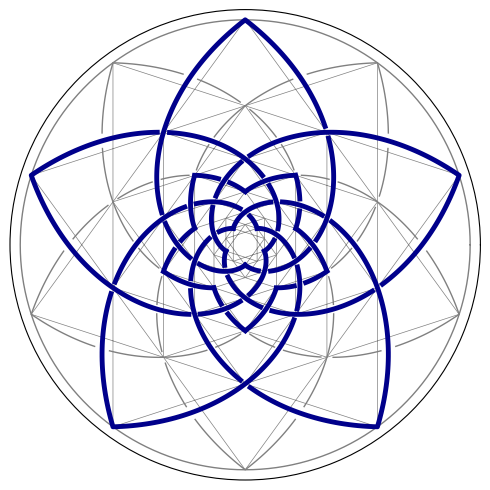

Generate this figure with matplotlib:
#!/usr/bin/env python
"""\
Plot interlaced golden spirals,  r = phi ** (theta / 36)
with rotations and reflections.
"""
import matplotlib
# matplotlib.use('PS')
import matplotlib.pyplot as plt
import numpy as np
from math import *

# Turn to True if you want to see the dotted lines
do_dotted = True

# Turn to True if you want to interact with the plot:
show_plot = True

# Line thickness
lth = 3.5
bth = 1

# Line colors
bcolor='gray'
lcolor='darkblue'

# Constants
pi_over_5 = pi / 5.
twopi = 2. * pi
phi = 2. * cos(pi_over_5)

@np.vectorize
def rfunc(angle):
    return phi ** (min(abs(angle), twopi - angle) / pi_over_5)

theta = np.array([a/180. * pi for a in range(361)])

rs = rfunc(theta)
rc = np.array([1.0 for a in range(361)])

rmax = rs[180]

# Clear figure before starting:
plt.clf()

# Circles at increasing multiples of phi

rr = rc * 1.0

# Polar plot:
sp = plt.subplot(1, 1, 1, projection='polar')

# Turn labels off:
sp.grid(False)
sp.set_xticklabels([])
sp.set_yticklabels([])

for i in range(5):
    # if do_dotted:
    #     plt.plot(theta,
    #              rr,
    #              color='grey',
    #              linestyle='dotted',
    #              linewidth=0.5)
    rr *= phi


plt.plot(theta, rr, color=bcolor, linewidth=1)

# Rotation angles
th18 = theta[18]
th36 = theta[36]
th72 = theta[72]
th90 = theta[90]

if do_dotted:

    # 20-gon radii:
    # for angle in range(0,360,18):
    #     plt.plot([theta[angle], theta[angle]],
    #              [0., rmax],
    #              linestyle='dotted',
    #              color='grey',
    #              linewidth=0.5)

    for r in [phi**j for j in range(5,-1,-1)]:
        plt.plot([float((3*i) % 10) * th36 + th18 for i in range(11)],
                 [r for i in range(11)],
                 color='gray',
                 linewidth=0.5)

    # # Pentagrams:
    # plt.plot([float((2*i) % 5) * th72 + th18 for i in range(6)],
    #          [rmax for i in range(6)],
    #          color='gray',
    #          linewidth=1)
    #
    # plt.plot([float((2*i) % 5) * th72 - th90 for i in range(6)],
    #          [phi**3 for i in range(6)],
    #          color='gray',
    #          linewidth=1)

# copy circle, rotated by -90 degrees
th = theta - th90

main_slices = [slice(0,28),
               slice(44,87),
               slice(94,143),
               slice(146,250),
               slice(255,284),
               slice(293,361)]

# Primary petals
for count in range(5):
    for s in main_slices:
        plt.plot(th[s], rs[s], color=lcolor, linewidth=lth)

    # Rotate coordinates by 72 degrees
    th += th72


# Rotate coordinates by 36 degrees
th += th36

# interspersed petals have a lighter outer section and an inner section
# that is part of the knot with the 5 primary petals

outer_slices = [slice(111,125),
                slice(128,143),
                slice(146,161),
                slice(164,197),
                slice(200,233),
                slice(236,250)]

inner_slices = [slice(72,87),
                slice(94,109),
                slice(253,288)]

for count in range(5):
    for s in outer_slices:
        plt.plot(th[s], rs[s], color=bcolor, linewidth=bth)

    for s in inner_slices:
        plt.plot(th[s], rs[s], color=lcolor, linewidth=lth)

    # Rotate coordinates by 72 degrees
    th += th72

# Adjust boundaries on figure
plt.subplots_adjust(left=0.01, right=0.99, bottom=0.01, top=0.99)

for ftype in ['svg', 'pdf']:
    plt.savefig("lotus_polar." + ftype,
                bbox_inches='tight',
                pad_inches=0,
                transparent=True,
                dpi=18)

if show_plot:
    plt.show()
